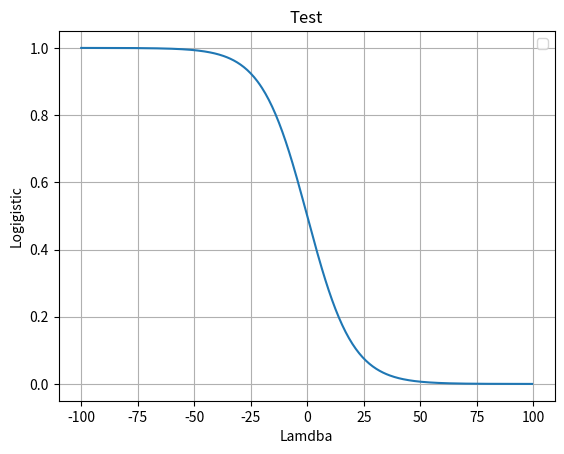

Here is the Python script that generated this plot:
import numpy as np
import matplotlib.pyplot as plt
KAPPA = 0.1

def logistic(lmbda):
    return 1 / (1 + np.exp(lmbda * KAPPA)) #trying this to resolve too large error 
    #return 1/(1+np.e**(lmbda*KAPPA))

def main():
    x = np.arange(-100, 100, 0.5)
    y = np.apply_along_axis(logistic, 0, x)
    plt.plot(x, y)
    plt.title('Test')
    plt.xlabel('Lamdba')
    plt.ylabel('Logigistic')
    plt.legend()
    plt.grid(True)
    plt.show()

if __name__ == '__main__':
    print(logistic(2))
    print(logistic(-50))

    main()